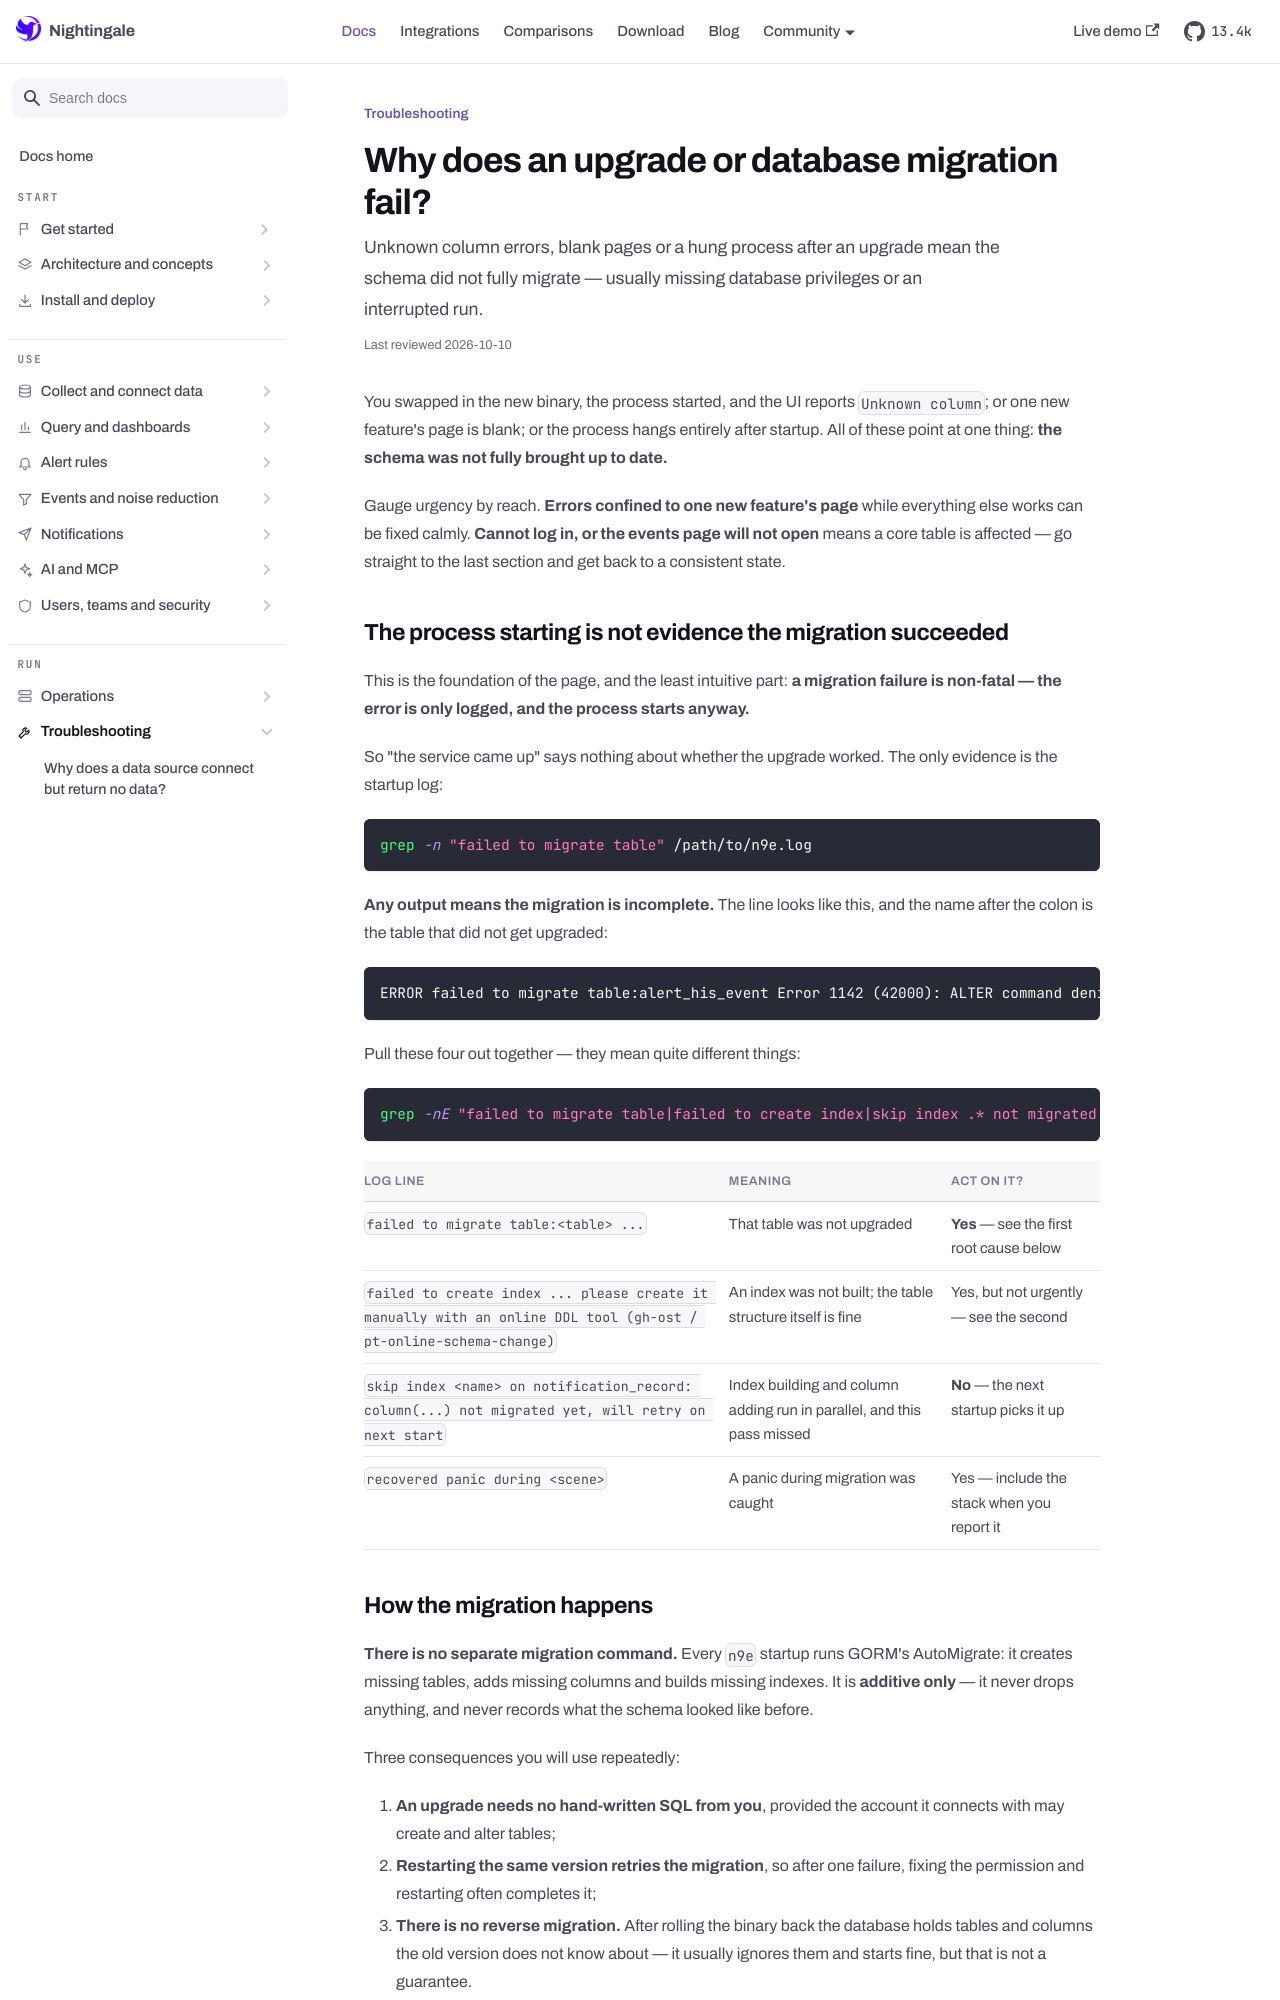

repository: n9e/n9e.github.io · page: docs/troubleshooting/upgrade-fails.html · generator: docusaurus

---
title: "Why does an upgrade or database migration fail?"
sidebar_label: "Why does an upgrade or database migration fail?"
description: "Unknown column errors, blank pages or a hung process after an upgrade mean the schema did not fully migrate — usually missing database privileges or an interrupted run."
last_reviewed: 2026-10-10
---

You swapped in the new binary, the process started, and the UI reports `Unknown column`; or one new
feature's page is blank; or the process hangs entirely after startup. All of these point at one
thing: **the schema was not fully brought up to date.**

Gauge urgency by reach. **Errors confined to one new feature's page** while everything else works can
be fixed calmly. **Cannot log in, or the events page will not open** means a core table is affected —
go straight to the last section and get back to a consistent state.

## The process starting is not evidence the migration succeeded

This is the foundation of the page, and the least intuitive part: **a migration failure is
non-fatal — the error is only logged, and the process starts anyway.**

So "the service came up" says nothing about whether the upgrade worked. The only evidence is the
startup log:

```bash
grep -n "failed to migrate table" /path/to/n9e.log
```

**Any output means the migration is incomplete.** The line looks like this, and the name after the
colon is the table that did not get upgraded:

```
ERROR failed to migrate table:alert_his_event Error 1142 (42000): ALTER command denied to user 'n9e'@'%' for table 'alert_his_event'
```

Pull these four out together — they mean quite different things:

```bash
grep -nE "failed to migrate table|failed to create index|skip index .* not migrated yet|recovered panic during" /path/to/n9e.log
```

| Log line | Meaning | Act on it? |
|---|---|---|
| `failed to migrate table:<table> ...` | That table was not upgraded | **Yes** — see the first root cause below |
| `failed to create index ... please create it manually with an online DDL tool (gh-ost / pt-online-schema-change)` | An index was not built; the table structure itself is fine | Yes, but not urgently — see the second |
| `skip index <name> on notification_record: column(...) not migrated yet, will retry on next start` | Index building and column adding run in parallel, and this pass missed | **No** — the next startup picks it up |
| `recovered panic during <scene>` | A panic during migration was caught | Yes — include the stack when you report it |
